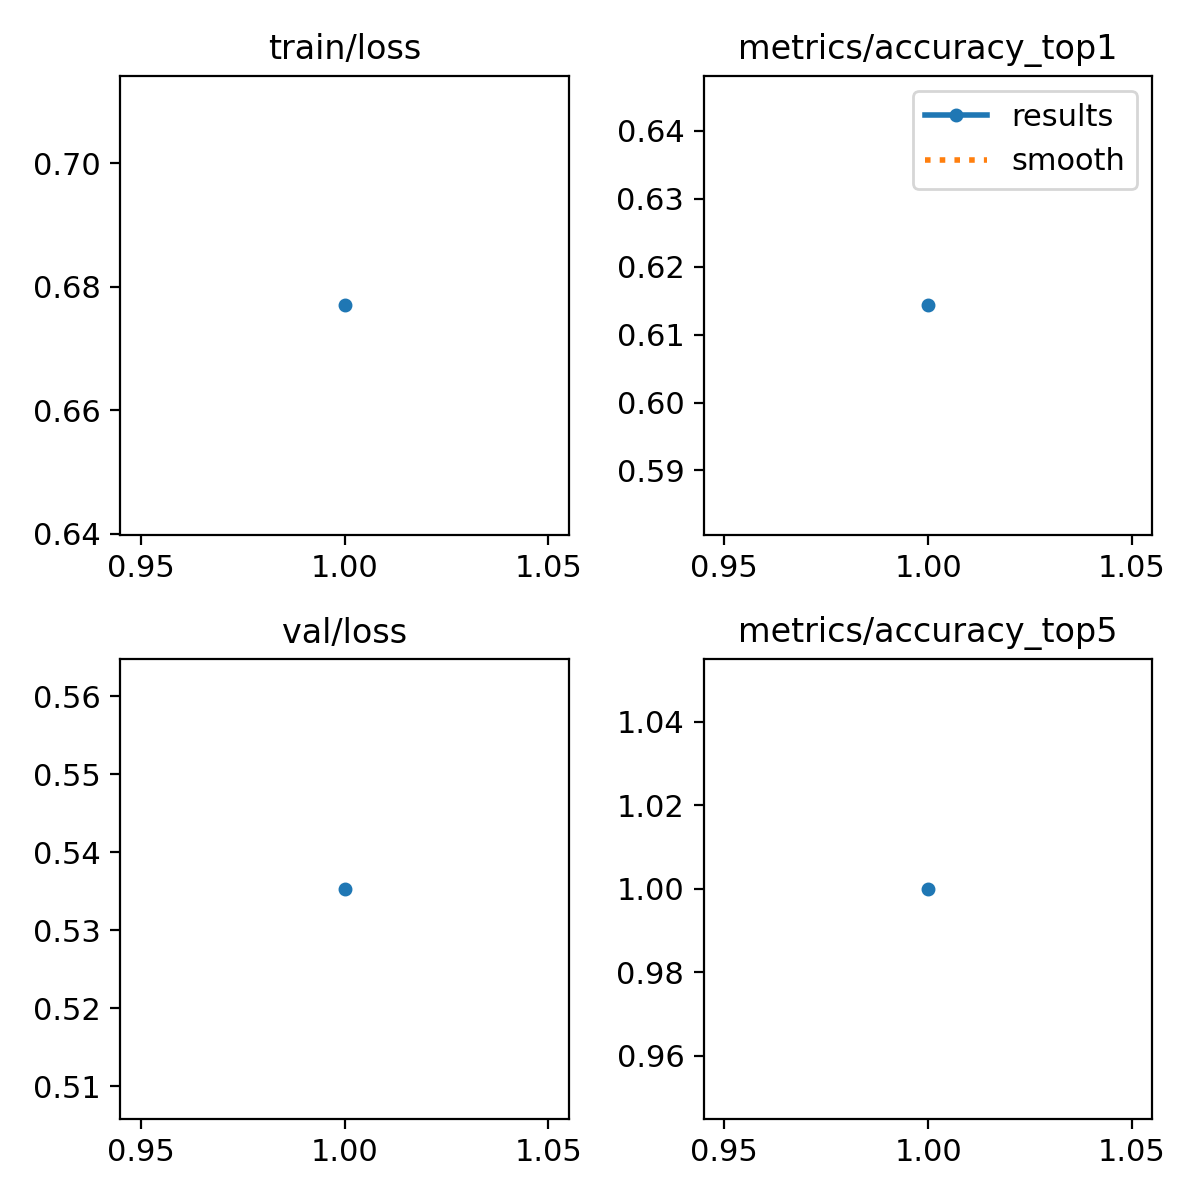

Source data for this figure (header and first rows):
epoch, time, train/loss, metrics/accuracy_top1, metrics/accuracy_top5, val/loss, lr/pg0, lr/pg1, lr/pg2
1, 1.73, 0.677, 0.6143, 1, 0.5353, 0.0001, 0.0001, 0.0001
